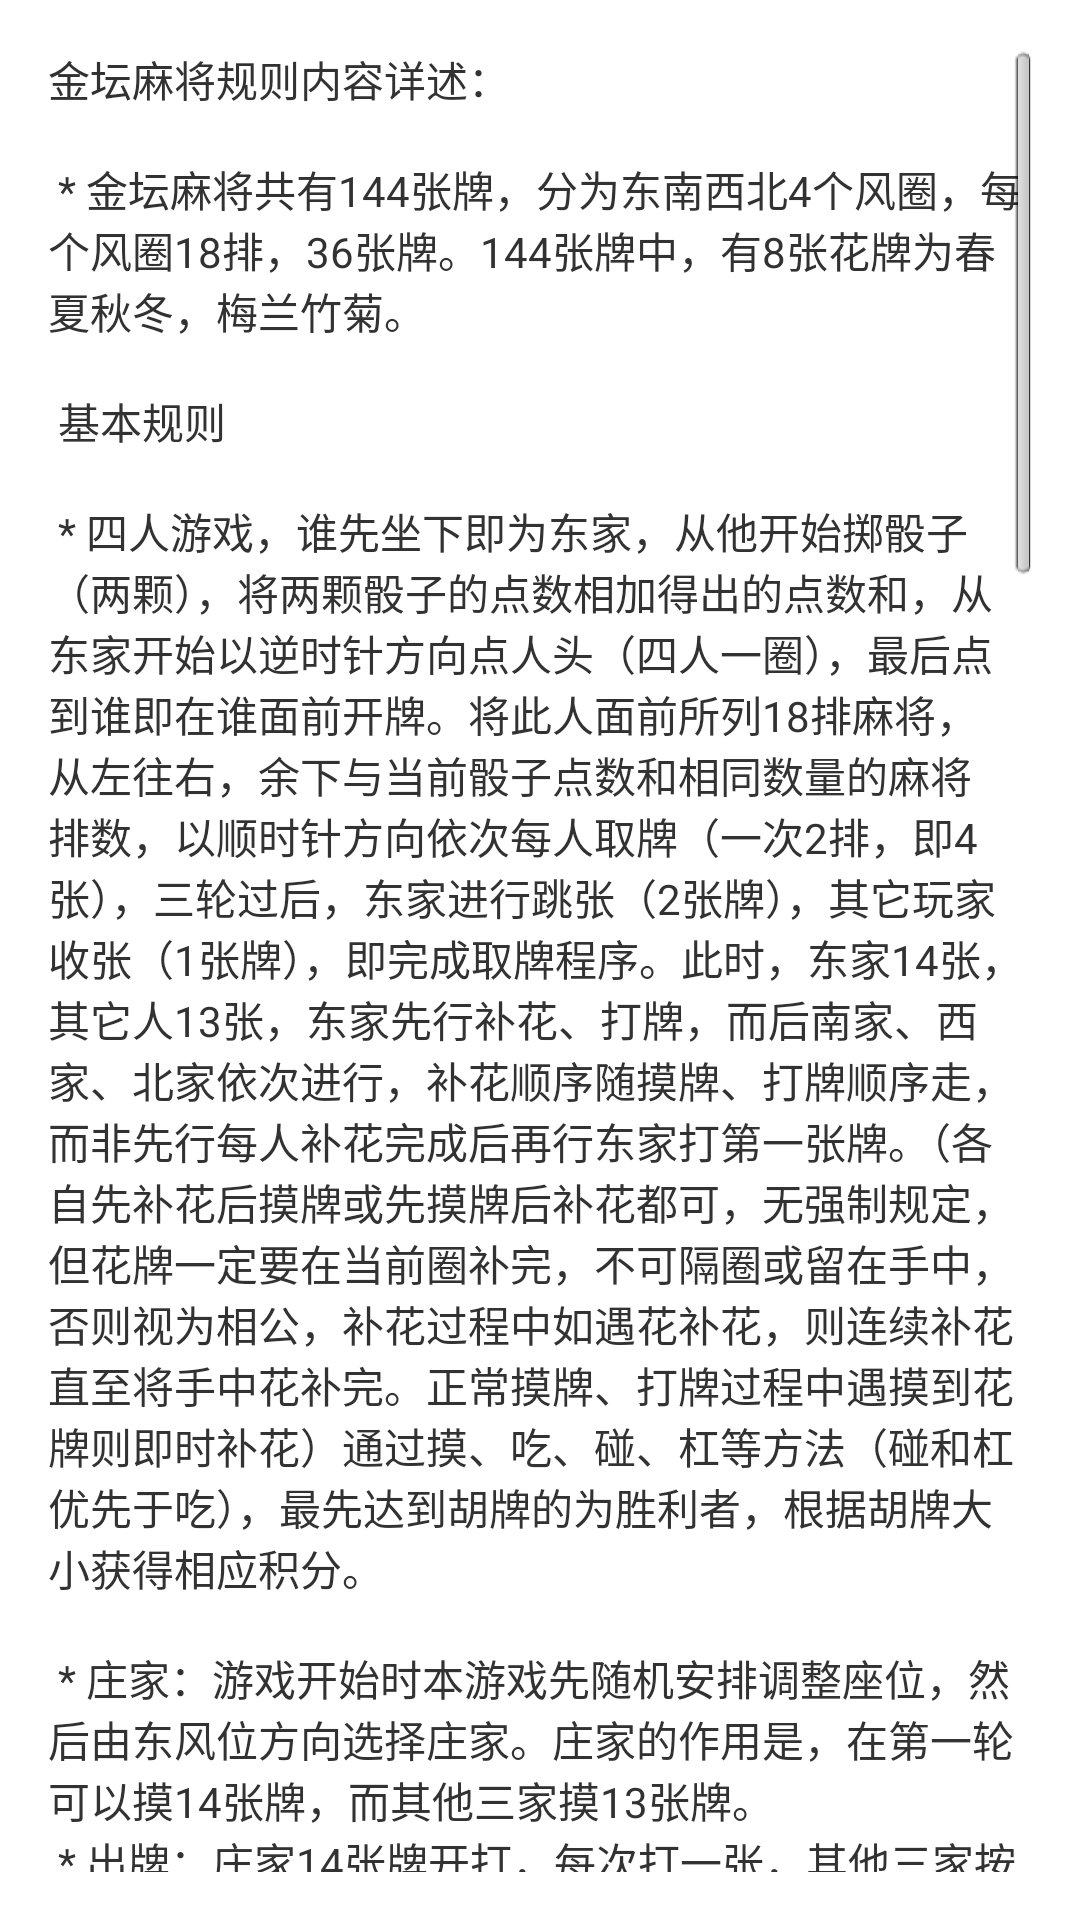

Android layout source for this screen:
<!-- AndroidManifest.xml: application theme AppTheme -->
<!-- res/layout/activity_theme.xml -->
<ScrollView xmlns:android="http://schemas.android.com/apk/res/android"
    xmlns:tools="http://schemas.android.com/tools"
    android:layout_width="match_parent"
    android:layout_height="match_parent"
    android:paddingBottom="@dimen/activity_vertical_margin"
    android:paddingLeft="@dimen/activity_horizontal_margin"
    android:paddingRight="@dimen/activity_horizontal_margin"
    android:paddingTop="@dimen/activity_vertical_margin"
    tools:context=".ThemeActivity" >

    <TextView
        android:id="@+id/txt_theme"
        android:layout_width="wrap_content"
        android:layout_height="wrap_content"
        android:text="@string/JTTheme" />

</ScrollView>
<!-- resources referenced by this layout -->
<resources>
  <dimen name="activity_horizontal_margin">16dp</dimen>
  <dimen name="activity_vertical_margin">16dp</dimen>
  <string name="JTTheme">金坛麻将规则内容详述：\n\n
  
  * 金坛麻将共有144张牌，分为东南西北4个风圈，每个风圈18排，36张牌。144张牌中，有8张花牌为春夏秋冬，梅兰竹菊。\n\n
  　　
  基本规则\n\n
  
  * 四人游戏，谁先坐下即为东家，从他开始掷骰子（两颗），将两颗骰子的点数相加得出的点数和，从东家开始以逆时针方向点人头（四人一圈），最后点到谁即在谁面前开牌。将此人面前所列18排麻将，从左往右，余下与当前骰子点数和相同数量的麻将排数，以顺时针方向依次每人取牌（一次2排，即4张），三轮过后，东家进行跳张（2张牌），其它玩家收张（1张牌），即完成取牌程序。此时，东家14张，其它人13张，东家先行补花、打牌，而后南家、西家、北家依次进行，补花顺序随摸牌、打牌顺序走，而非先行每人补花完成后再行东家打第一张牌。（各自先补花后摸牌或先摸牌后补花都可，无强制规定，但花牌一定要在当前圈补完，不可隔圈或留在手中，否则视为相公，补花过程中如遇花补花，则连续补花直至将手中花补完。正常摸牌、打牌过程中遇摸到花牌则即时补花）通过摸、吃、碰、杠等方法（碰和杠优先于吃），最先达到胡牌的为胜利者，根据胡牌大小获得相应积分。\n\n
  
  * 庄家：游戏开始时本游戏先随机安排调整座位，然后由东风位方向选择庄家。庄家的作用是，在第一轮可以摸14张牌，而其他三家摸13张牌。 \n
  * 出牌：庄家14张牌开打，每次打一张，其他三家按照逆时针顺序开打，每次打之前如果不出现吃，碰，杠，抢杠，胡，则系统会自动摸牌，摸牌后如果不完成杠牌动作，则也必须打出自己手中的一张牌。花牌必须杠牌，不得打出或留在手中。\n 
  * 胡牌：主要使自己手中的牌或者吃，碰，扛的牌最终形成牌形为：三，三，三，三，二的形状。（注明：三如果为杠子，则可以出现四个牌） \n
  * 顺子：万子，条子，同子三种牌形中，由相邻数子的三张牌组成。例如：一万两万三万，组成一个顺子。 \n
  * 刻子：任意牌形（除了花以外），由相同的三张牌组成。例如：三个一万，三个东风等等。 \n
  * 杠子：任意牌形（除了花以外），由相同的四张牌组成。例如：四个一万，四个东风等等。 \n
  * 碰：当其他三位玩家所打出牌与自己手中的两张牌对应，组合成刻子，可以选择碰牌。碰完牌后手中两张牌和那一张牌相对应，摆自己面前。然后将自己手中的牌打出一张。 \n
  * 杠：杠的方式有三种。\n
    ·当其他用户打出的牌，自己手中有三张与之对应，组合成杠子，可以选择杠牌。杠完牌后，可以继续摸一张牌（麻将摸牌顺序中的最后一张），如果没能自摸，则再选择自己手中的牌打出一张。这种杠的方式为明杠。\n
    ·当自己已经碰过其他玩家，而自己又摸到了那张牌，则可以选择杠牌。杠完后，可以继续摸一张牌（麻将摸牌顺序中的最后一张），如果没能自摸，则再选择自己手中的牌打出一张。这种杠的方式为明杠。\n
    ·当自己手中有三张一样的牌，已经组成刻子，如果再摸到一张相同的牌，可以选择杠牌（所杠牌的花式点数不显示给其它玩家看）。杠完后，可以继续摸一张牌（麻将摸牌顺序中的最后一张），如果没能自摸，则再选择自己手中的牌打出一张。这种杠的方式为暗杠。\n \n
   
  特殊规则\n\n
  
  * 一炮多响的情况：当一玩家打出一张牌，其它玩家中有多人可胡牌时，均可胡牌得分。（必须具备吃炮资格，抢杠除外） \n
  * 对于先碰后杠的特殊规则：玩家在遇有明杠或暗杠情况时，可暂不杠（明杠可先碰，暗杠可留在手中），待以任何方式进一张牌（包括碰、摸、杠）听牌后再进行杠牌，创造一次杠开加番的机会。（此种杠法只可在轮到自己碰、杠、摸时才可进行，不可在别人打牌过程中进行。） \n
   
  胡牌与算分规则\n\n
  
  * 本游戏设定为一花起胡，即玩家不管以任何方式计得一花或以上时，可吃炮胡牌；若未计得一花，但手中牌已计得番数，亦可吃炮胡牌；若无花也无番时，除抢杠可胡外，则需自摸胡牌。\n 
  * 花的算法：除牌中8张花之外，任一风将明刻算1个花，风将暗刻算2个花；风将明杠算3个花；风将暗杠算4个花；其余牌明杠算1花，暗杠算2花 \n
  * 番的定义：番是2的N次方的意思，一番的权值为2，二番的权值为4，三番的权值为8，以此类推，无番时，番的权值为1。 \n
  * 番的牌型规则设定\n
    ·一番：混一色、对对胡、杠开、独吊；\n
    ·二番：清一色、混一色对对胡、七对 。\n
  * 注：玩家胡牌后，牌面包含以上几种情况时，番数累加。若无以上任何情况的则无番可计，为鸡胡。\n 
  * 计分办法：计分公式为：（底数+花数*花分值）*番的权值=胡牌得分。在封顶范围内有多少算多少，按牌面可达最高分值计算。\n 
  * 爆和（封顶）的定义：本游戏中设置封顶限制。玩家胡牌后按牌面算出的最大值若超出封顶值时，则按封顶值计算此次胡牌得分。若玩家一人独得八张花牌时，不管是否胡牌即按封顶得分，并结束此盘。\n 
  * 各种和牌的情况：\n
    ·自摸：自摸胡牌时，三家付；\n
    ·吃炮：别人点炮胡牌时，由点炮人付；\n
    ·杠开：算自摸，并加一番，三家付；\n
    ·抢杠：算自摸，不加番，由杠牌人一家包付（即3倍）。多人同时抢杠时，算一炮多响，杠牌人按胡牌玩家各自牌面算得分数3倍分别付出。</string>
  <style name="AppTheme" parent="AppBaseTheme">
          
      </style>
  <style name="AppBaseTheme" parent="android:Theme.Light">
          
      </style>
</resources>
